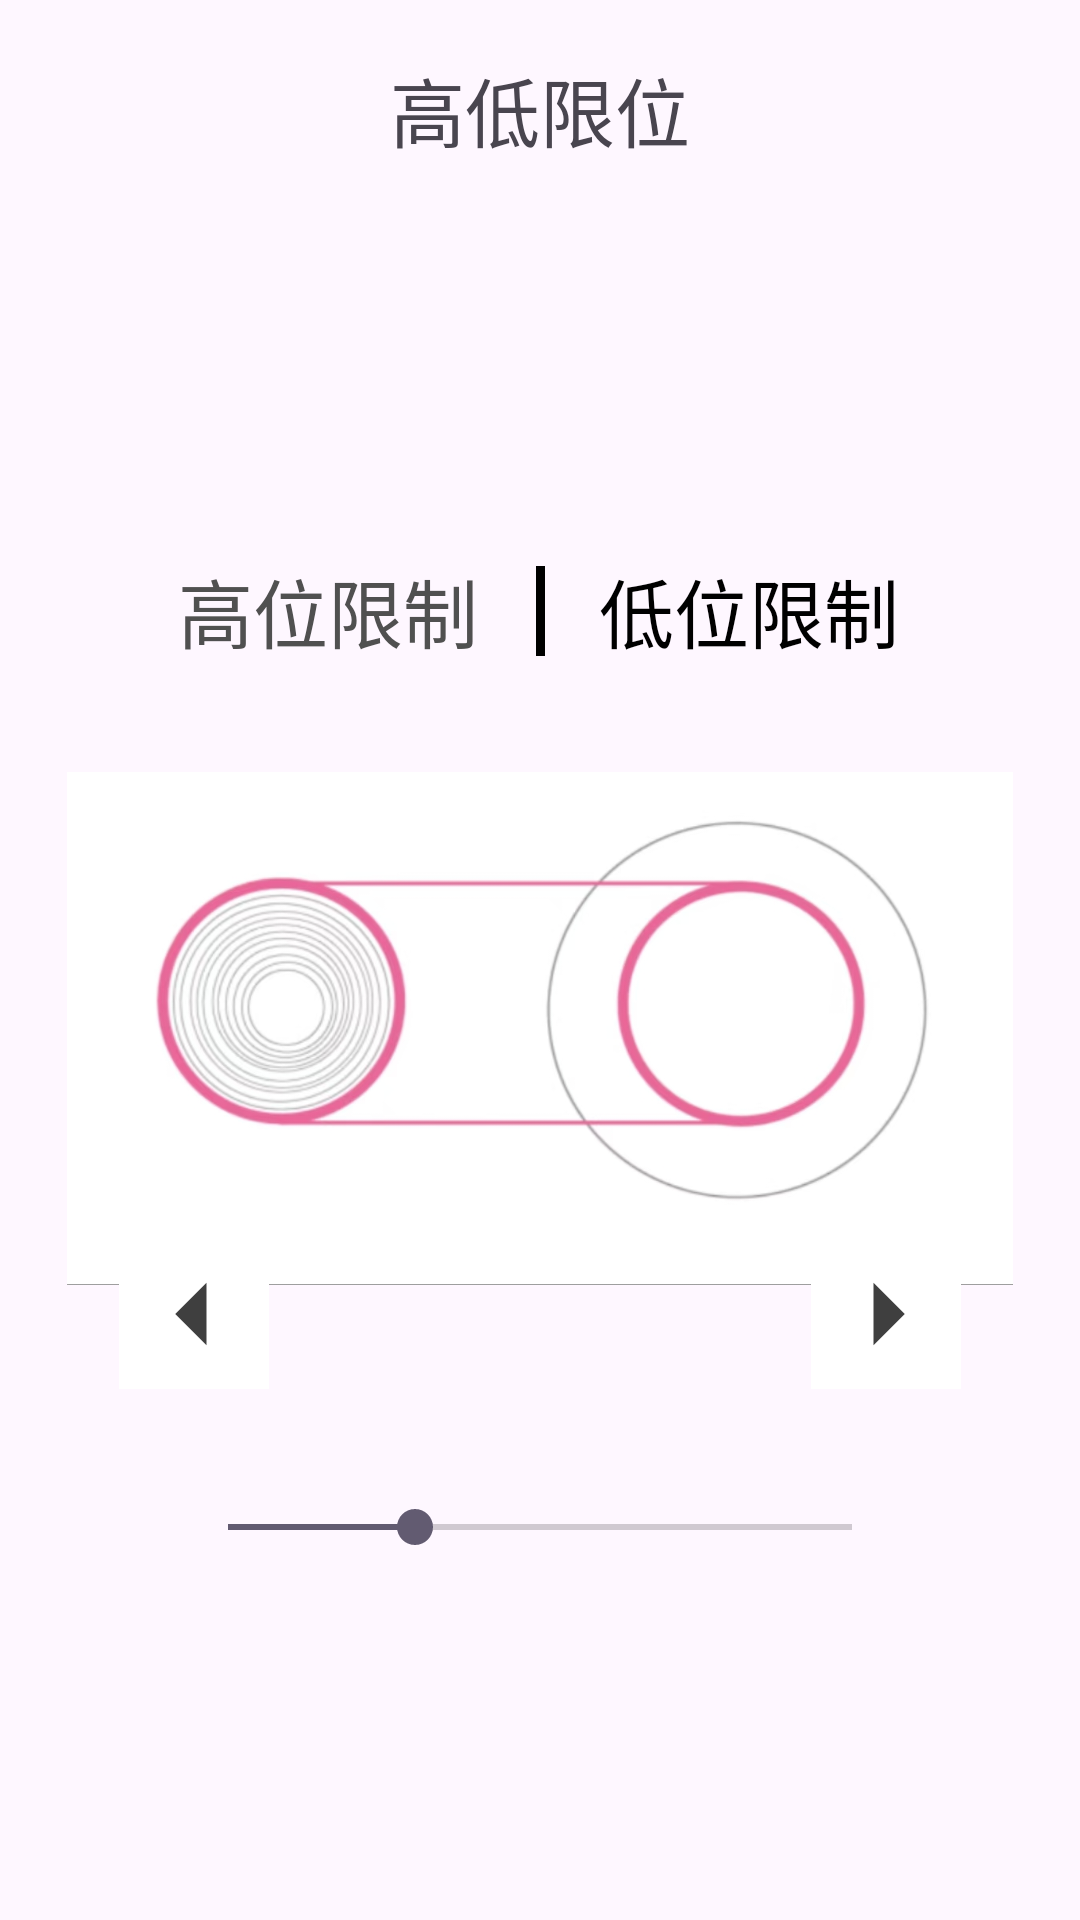

Layout XML and referenced resources for this Android screen:
<!-- AndroidManifest.xml: application theme Theme.Map -->
<!-- res/layout/activity_front_lower_rejection.xml -->
<?xml version="1.0" encoding="utf-8"?>
<androidx.constraintlayout.widget.ConstraintLayout xmlns:android="http://schemas.android.com/apk/res/android"
    xmlns:app="http://schemas.android.com/apk/res-auto"
    xmlns:tools="http://schemas.android.com/tools"
    android:id="@+id/main"
    android:layout_width="match_parent"
    android:layout_height="match_parent"
    tools:context="com.example.autobike.utils.FrontLowerRejection">

    <Button
        android:layout_width="wrap_content"
        android:layout_height="wrap_content"
        android:text="高位限制"
        android:id="@+id/gao"
        app:layout_constraintTop_toBottomOf="@+id/textView1"
        app:layout_constraintStart_toStartOf="@+id/guideline1"
        app:layout_constraintEnd_toStartOf="@+id/verticalLine"
        app:layout_constraintBottom_toTopOf="@+id/imageViewgao"
        app:layout_constraintVertical_bias="0.8"
        android:background="@android:color/transparent"
        android:textColor="#505050"
        android:textSize="25sp"
        />

    <Button
        android:layout_width="wrap_content"
        android:layout_height="wrap_content"
        android:text="低位限制"
        android:id="@+id/di"
        app:layout_constraintVertical_bias="0.8"
        app:layout_constraintTop_toBottomOf="@+id/textView1"
        app:layout_constraintEnd_toEndOf="@+id/guideline"
        app:layout_constraintStart_toStartOf="@+id/verticalLine"
        app:layout_constraintBottom_toTopOf="@+id/imageViewgao"
        android:background="@android:color/transparent"
        android:textColor="#000000"
        android:textSize="25sp"
        />

    <androidx.constraintlayout.widget.Guideline
        android:layout_width="0dp"
        android:layout_height="0dp"
        android:id="@+id/guideline"
        app:layout_constraintGuide_percent="0.89"
        android:orientation="vertical"/>

    <androidx.constraintlayout.widget.Guideline
        android:layout_width="0dp"
        android:layout_height="0dp"
        android:id="@+id/guideline1"
        app:layout_constraintGuide_percent="0.11"
        android:orientation="vertical"/>

    <View
        android:id="@+id/verticalLine"
        android:layout_width="3dp"
        android:layout_height="30dp"
        android:background="#000000"
        app:layout_constraintBottom_toBottomOf="@+id/gao"
        app:layout_constraintTop_toTopOf="@+id/gao"
        app:layout_constraintEnd_toEndOf="@+id/guideline"
        app:layout_constraintStart_toStartOf="@+id/guideline1"/>



    <ImageView
        android:id="@+id/imageViewgao"
        android:layout_width="match_parent"
        android:layout_height="171dp"
        app:srcCompat="@drawable/diwei"
        app:layout_constraintTop_toBottomOf="@+id/textView1"
        app:layout_constraintEnd_toEndOf="parent"
        app:layout_constraintStart_toStartOf="parent"
        app:layout_constraintBottom_toBottomOf="parent"
        app:layout_constraintVertical_bias="0.48"
        android:layout_gravity="center"/>

    <TextView
        android:id="@+id/textView1"
        android:layout_width="110dp"
        android:layout_height="50dp"
        android:fontFamily="sans-serif-condensed-light"
        android:text="高低限位"
        android:textSize="25sp"
        app:layout_constraintBottom_toBottomOf="parent"
        app:layout_constraintEnd_toEndOf="parent"
        app:layout_constraintStart_toStartOf="parent"
        app:layout_constraintTop_toTopOf="parent"
        app:layout_constraintVertical_bias="0.02"
        android:gravity="center"
        />


    <ImageButton
        android:id="@+id/backtoQianbo"
        android:layout_width="wrap_content"
        android:layout_height="wrap_content"
        app:srcCompat="@mipmap/ic_launcher"
        tools:layout_editor_absoluteX="3dp"
        tools:layout_editor_absoluteY="0dp"
        android:background="@android:color/transparent"
        app:layout_constraintBottom_toBottomOf="@+id/textView1"
        app:layout_constraintEnd_toEndOf="parent"
        app:layout_constraintStart_toStartOf="parent"
        app:layout_constraintTop_toTopOf="@+id/textView1"
        app:layout_constraintVertical_bias="0.02"
        app:layout_constraintHorizontal_bias="0.01"
        android:contentDescription="backtoqianbo"
        />

    <SeekBar
        android:id="@+id/jiaozhunlow"
        android:layout_width="240dp"
        android:layout_height="20dp"
        android:max="500"
        android:progress="150"
        android:splitTrack="false"
        app:layout_constraintBottom_toBottomOf="parent"
        app:layout_constraintEnd_toEndOf="parent"
        app:layout_constraintStart_toStartOf="parent"
        app:layout_constraintVertical_bias="0.3"
        app:layout_constraintTop_toBottomOf="@+id/LowLimitValue"
        tools:ignore="MissingConstraints" />

    <ImageButton
        android:layout_width="wrap_content"
        android:layout_height="wrap_content"
        android:contentDescription="add"
        android:id="@+id/addbutton"
        android:src="@drawable/baseline_arrow_right_24"
        app:layout_constraintTop_toTopOf="@+id/LowLimitValue"
        app:layout_constraintBottom_toBottomOf="@+id/LowLimitValue"
        app:layout_constraintEnd_toStartOf="@+id/guideline"
        android:background="@color/design_default_color_background" />

    <ImageButton
        android:layout_width="wrap_content"
        android:layout_height="wrap_content"
        android:src="@drawable/baseline_arrow_left_24"
        android:contentDescription="decrease"
        android:id="@+id/dreasebutton"
        android:background="@color/design_default_color_background"
        app:layout_constraintTop_toTopOf="@+id/LowLimitValue"
        app:layout_constraintBottom_toBottomOf="@+id/LowLimitValue"
        app:layout_constraintStart_toStartOf="@+id/guideline1"

        tools:ignore="InvalidId" />

    <TextView
        android:layout_width="wrap_content"
        android:layout_height="wrap_content"
        android:id="@+id/LowLimitValue"
        app:layout_constraintTop_toBottomOf="@+id/imageViewgao"
        app:layout_constraintStart_toEndOf="@+id/dreasebutton"
        app:layout_constraintEnd_toStartOf="@+id/addbutton"
        />

</androidx.constraintlayout.widget.ConstraintLayout>
<!-- resources referenced by this layout -->
<resources>
  <!-- drawable baseline_arrow_left_24 (drawable) -->
  <vector xmlns:android="http://schemas.android.com/apk/res/android" android:autoMirrored="true" android:height="50dp" android:tint="#3F3F3F" android:viewportHeight="24" android:viewportWidth="24" android:width="50dp">
        
      <path android:fillColor="@android:color/white" android:pathData="M14,7l-5,5 5,5V7z"/>
      
  </vector>
  <!-- drawable baseline_arrow_right_24 (drawable) -->
  <vector xmlns:android="http://schemas.android.com/apk/res/android" android:autoMirrored="true" android:height="50dp" android:tint="#3F3F3F" android:viewportHeight="24" android:viewportWidth="24" android:width="50dp">
        
      <path android:fillColor="@android:color/white" android:pathData="M10,17l5,-5 -5,-5v10z"/>
      
  </vector>
  <!-- drawable diwei: jpg bitmap (drawable, 103908 bytes) -->
  <style name="Theme.Map" parent="Base.Theme.Map" />
  <style name="Base.Theme.Map" parent="Theme.Material3.DayNight.NoActionBar">
          
          
      </style>
</resources>
